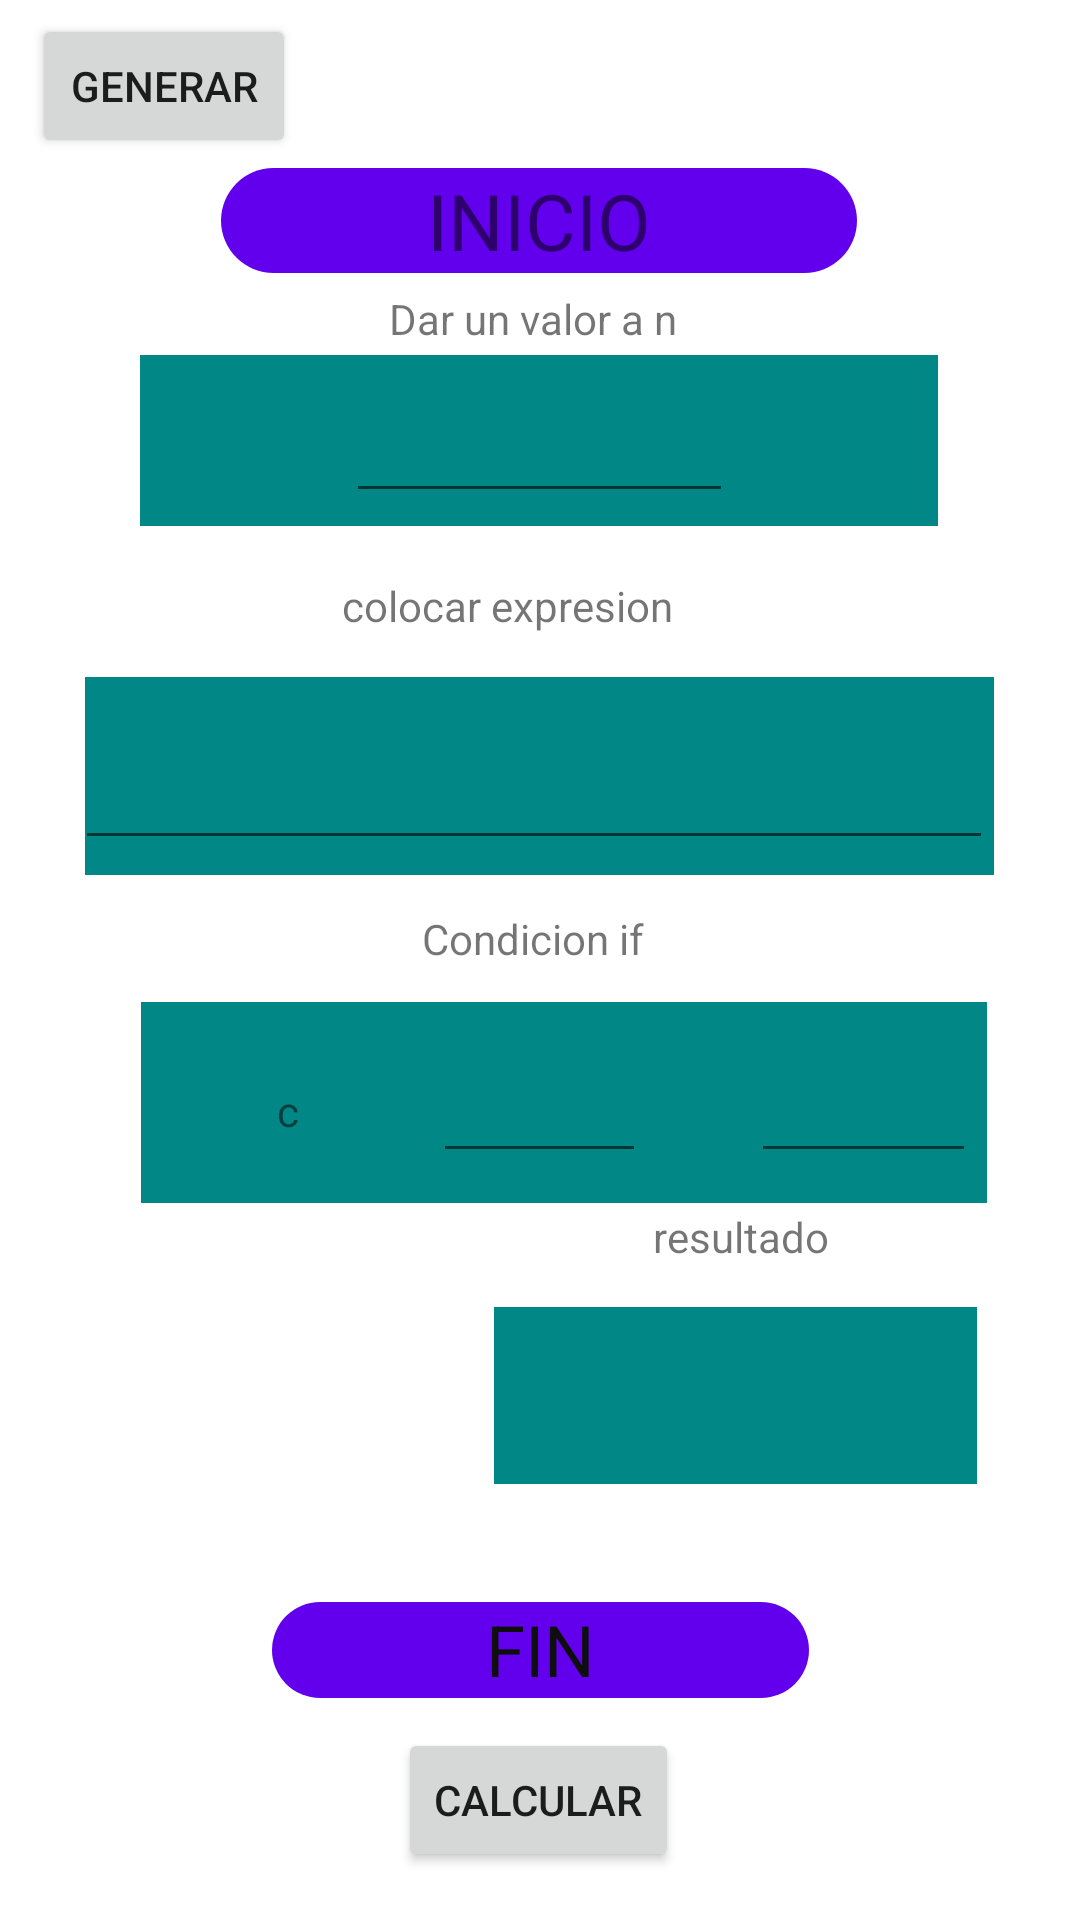

Produce the Android XML layout that renders to this screen, including the resource entries it uses.
<!-- AndroidManifest.xml: application theme Theme.ArbolExpresiones -->
<!-- res/layout/generador_exp.xml -->
<?xml version="1.0" encoding="utf-8"?>
<androidx.constraintlayout.widget.ConstraintLayout xmlns:android="http://schemas.android.com/apk/res/android"
    xmlns:app="http://schemas.android.com/apk/res-auto"
    xmlns:tools="http://schemas.android.com/tools"
    android:id="@+id/expresiones"
    android:layout_width="match_parent"
    android:layout_height="match_parent">

    <View

        android:id="@+id/output"
        android:layout_width="161dp"
        android:layout_height="59dp"
        android:background="@drawable/fondo_input"
        app:layout_constraintBottom_toBottomOf="parent"
        app:layout_constraintEnd_toEndOf="parent"
        app:layout_constraintHorizontal_bias="0.828"
        app:layout_constraintStart_toStartOf="parent"
        app:layout_constraintTop_toTopOf="parent"
        app:layout_constraintVertical_bias="0.75" />

    <View
        android:id="@+id/pregunta"
        android:layout_width="282dp"
        android:layout_height="67dp"
        android:background="@drawable/fondo_input"
        app:layout_constraintBottom_toBottomOf="parent"
        app:layout_constraintEnd_toEndOf="parent"
        app:layout_constraintHorizontal_bias="0.601"
        app:layout_constraintStart_toStartOf="parent"
        app:layout_constraintTop_toTopOf="parent"
        app:layout_constraintVertical_bias="0.583" />

    <View
        android:id="@+id/expresion"
        android:layout_width="303dp"
        android:layout_height="66dp"
        android:background="@drawable/fondo_input"
        app:layout_constraintBottom_toBottomOf="parent"
        app:layout_constraintEnd_toEndOf="parent"
        app:layout_constraintHorizontal_bias="0.495"
        app:layout_constraintStart_toStartOf="parent"
        app:layout_constraintTop_toTopOf="parent"
        app:layout_constraintVertical_bias="0.393" />

    <View
        android:id="@+id/input"
        android:layout_width="266dp"
        android:layout_height="57dp"
        android:background="@drawable/fondo_input"
        app:layout_constraintBottom_toBottomOf="parent"
        app:layout_constraintEnd_toEndOf="parent"
        app:layout_constraintHorizontal_bias="0.496"
        app:layout_constraintStart_toStartOf="parent"
        app:layout_constraintTop_toTopOf="parent"
        app:layout_constraintVertical_bias="0.203" />

    <TextView
        android:id="@+id/textView2"
        android:layout_width="212dp"
        android:layout_height="35dp"
        android:layout_marginTop="56dp"
        android:background="@drawable/view_inicio_forma"
        android:gravity="center"
        android:text="INICIO"
        app:autoSizeTextType="uniform"

        app:layout_constraintEnd_toEndOf="parent"
        app:layout_constraintHorizontal_bias="0.497"
        app:layout_constraintStart_toStartOf="parent"
        app:layout_constraintTop_toTopOf="parent" />

    <TextView
        android:id="@+id/textView3"
        android:layout_width="179dp"
        android:layout_height="32dp"
        android:autoText="false"
        android:background="@drawable/view_inicio_forma"
        android:enabled="false"
        android:gravity="center"
        android:text="FIN"
        android:textColor="#0E0E0E"
        app:autoSizeTextType="uniform"
        app:layout_constraintBottom_toBottomOf="@+id/btnCalcular"
        app:layout_constraintEnd_toEndOf="parent"
        app:layout_constraintStart_toStartOf="parent"
        app:layout_constraintTop_toBottomOf="@+id/pregunta"
        app:layout_constraintVertical_bias="0.696" />

    <TextView
        android:id="@+id/textView_n"
        android:layout_width="105dp"
        android:layout_height="41dp"
        android:ems="1"
        android:text="Dar un valor a n"
        app:layout_constraintBottom_toBottomOf="@+id/input"
        app:layout_constraintEnd_toEndOf="parent"
        app:layout_constraintHorizontal_bias="0.508"
        app:layout_constraintStart_toStartOf="parent"
        app:layout_constraintTop_toTopOf="@+id/textView2"
        app:layout_constraintVertical_bias="0.521" />

    <TextView
        android:id="@+id/textView_resp"
        android:layout_width="65dp"
        android:layout_height="27dp"
        android:ems="1"
        android:text="resultado"
        app:layout_constraintBottom_toBottomOf="@+id/output"
        app:layout_constraintEnd_toEndOf="@+id/output"
        app:layout_constraintHorizontal_bias="0.552"
        app:layout_constraintStart_toStartOf="@+id/output"
        app:layout_constraintTop_toBottomOf="@+id/editText_if2"
        app:layout_constraintVertical_bias="0.153" />

    <Button
        android:id="@+id/btnCalcular"
        android:layout_width="wrap_content"
        android:layout_height="wrap_content"
        android:layout_marginBottom="16dp"
        android:text="Calcular"
        app:layout_constraintBottom_toBottomOf="parent"
        app:layout_constraintEnd_toEndOf="parent"
        app:layout_constraintHorizontal_bias="0.498"
        app:layout_constraintStart_toStartOf="parent" />

    <com.google.android.material.textfield.TextInputEditText
        android:id="@+id/EdTexpresion"
        android:layout_width="306dp"
        android:layout_height="54dp"
        app:layout_constraintBottom_toBottomOf="@+id/textView3"
        app:layout_constraintEnd_toEndOf="parent"
        app:layout_constraintHorizontal_bias="0.466"
        app:layout_constraintStart_toStartOf="parent"
        app:layout_constraintTop_toBottomOf="@+id/input"
        app:layout_constraintVertical_bias="0.17"
        tools:ignore="SpeakableTextPresentCheck" />

    <TextView
        android:id="@+id/Textview_resultado"
        android:layout_width="80dp"
        android:layout_height="27dp"
        android:ems="10"
        app:layout_constraintBottom_toBottomOf="@+id/output"
        app:layout_constraintEnd_toEndOf="@+id/output"
        app:layout_constraintStart_toStartOf="@+id/output"
        app:layout_constraintTop_toTopOf="@+id/output" />

    <EditText
        android:id="@+id/ediT_valor_n"
        android:layout_width="129dp"
        android:layout_height="48dp"
        android:ems="10"
        android:inputType="number"
        app:layout_constraintBottom_toBottomOf="@+id/input"
        app:layout_constraintEnd_toEndOf="@+id/input"
        app:layout_constraintStart_toStartOf="@+id/input"
        app:layout_constraintTop_toTopOf="@+id/input"
        tools:ignore="SpeakableTextPresentCheck" />

    <Button
        android:id="@+id/buttongen"
        android:layout_width="wrap_content"
        android:layout_height="wrap_content"
        android:onClick="generar"
        android:text="Generar"
        app:layout_constraintBottom_toTopOf="@+id/textView2"
        app:layout_constraintEnd_toEndOf="parent"
        app:layout_constraintHorizontal_bias="0.039"
        app:layout_constraintStart_toStartOf="parent"
        app:layout_constraintTop_toTopOf="parent"
        app:layout_constraintVertical_bias="0.571" />

    <TextView
        android:id="@+id/textView4"
        android:layout_width="97dp"
        android:layout_height="92dp"
        android:background="@color/design_default_color_background"
        app:layout_constraintBottom_toBottomOf="@+id/btnCalcular"
        app:layout_constraintEnd_toEndOf="parent"
        app:layout_constraintHorizontal_bias="0.248"
        app:layout_constraintStart_toStartOf="parent"
        app:layout_constraintTop_toTopOf="@+id/textView2"
        app:layout_constraintVertical_bias="0.758" />

    <EditText
        android:id="@+id/editText_if"
        android:layout_width="71dp"
        android:layout_height="48dp"
        android:ems="2"
        android:gravity="start|top"
        android:inputType="textMultiLine"
        app:layout_constraintBottom_toBottomOf="@+id/pregunta"
        app:layout_constraintEnd_toEndOf="@+id/expresion"
        app:layout_constraintStart_toStartOf="@+id/expresion"
        app:layout_constraintTop_toTopOf="@+id/pregunta"
        app:layout_constraintVertical_bias="0.48"
        tools:ignore="SpeakableTextPresentCheck" />

    <EditText
        android:id="@+id/editText_if2"
        android:layout_width="75dp"
        android:layout_height="48dp"
        android:ems="5"
        android:gravity="start|top"
        android:inputType="textMultiLine"
        app:layout_constraintBottom_toBottomOf="@+id/pregunta"
        app:layout_constraintEnd_toEndOf="@+id/pregunta"
        app:layout_constraintHorizontal_bias="0.901"
        app:layout_constraintStart_toEndOf="@+id/editText_if"
        app:layout_constraintTop_toTopOf="@+id/pregunta"
        app:layout_constraintVertical_bias="0.476"
        tools:ignore="SpeakableTextPresentCheck" />

    <TextView
        android:id="@+id/textView6"
        android:layout_width="85dp"
        android:layout_height="36dp"
        android:text="Condicion if"
        app:layout_constraintBottom_toTopOf="@+id/editText_if"
        app:layout_constraintEnd_toEndOf="parent"
        app:layout_constraintHorizontal_bias="0.512"
        app:layout_constraintStart_toStartOf="parent"
        app:layout_constraintTop_toBottomOf="@+id/expresion"
        app:layout_constraintVertical_bias="0.761" />

    <TextView
        android:id="@+id/textView7"
        android:layout_width="135dp"
        android:layout_height="27dp"
        android:ems="2"
        android:text="colocar expresion"
        app:layout_constraintBottom_toBottomOf="@+id/EdTexpresion"
        app:layout_constraintEnd_toEndOf="@+id/EdTexpresion"
        app:layout_constraintHorizontal_bias="0.52"
        app:layout_constraintStart_toStartOf="@+id/EdTexpresion"
        app:layout_constraintTop_toBottomOf="@+id/input"
        app:layout_constraintVertical_bias="0.201" />

    <TextView
        android:id="@+id/textView8"
        android:layout_width="20dp"
        android:layout_height="40dp"
        android:text="c"
        app:layout_constraintBottom_toTopOf="@+id/textView4"
        app:layout_constraintEnd_toStartOf="@+id/editText_if"
        app:layout_constraintHorizontal_bias="0.586"
        app:layout_constraintStart_toStartOf="@+id/pregunta"
        app:layout_constraintTop_toBottomOf="@+id/buttongen"
        app:layout_constraintVertical_bias="0.951" />

</androidx.constraintlayout.widget.ConstraintLayout>
<!-- resources referenced by this layout -->
<resources>
  <!-- drawable fondo_input (drawable) -->
  <?xml version="1.0" encoding="utf-8"?>
  <shape xmlns:android="http://schemas.android.com/apk/res/android">
      <solid
          android:color="@color/design_default_color_secondary_variant"
          />
  </shape>
  <!-- drawable view_inicio_forma (drawable) -->
  <?xml version="1.0" encoding="utf-8"?>
  <shape xmlns:android="http://schemas.android.com/apk/res/android">
      <solid
          android:color="@color/design_default_color_primary"
          />
  
          <corners
              android:radius="60dp"
              />
  
  </shape>
  <style name="Theme.ArbolExpresiones" parent="Theme.MaterialComponents.DayNight.DarkActionBar">
          
          <item name="colorPrimary">@color/purple_500</item>
          <item name="colorPrimaryVariant">@color/purple_700</item>
          <item name="colorOnPrimary">@color/white</item>
          
          <item name="colorSecondary">@color/teal_200</item>
          <item name="colorSecondaryVariant">@color/teal_700</item>
          <item name="colorOnSecondary">@color/black</item>
          
          <item name="android:statusBarColor">?attr/colorPrimaryVariant</item>
          
      </style>
  <!-- not gathered from this repository: default colours our renderer supplied (Android Studio template values) -->
  <color name="purple_500">#FF6200EE</color>
  <color name="purple_700">#FF3700B3</color>
  <color name="teal_200">#FF03DAC5</color>
  <color name="teal_700">#FF018786</color>
  <color name="black">#FF000000</color>
  <color name="white">#FFFFFFFF</color>
</resources>
